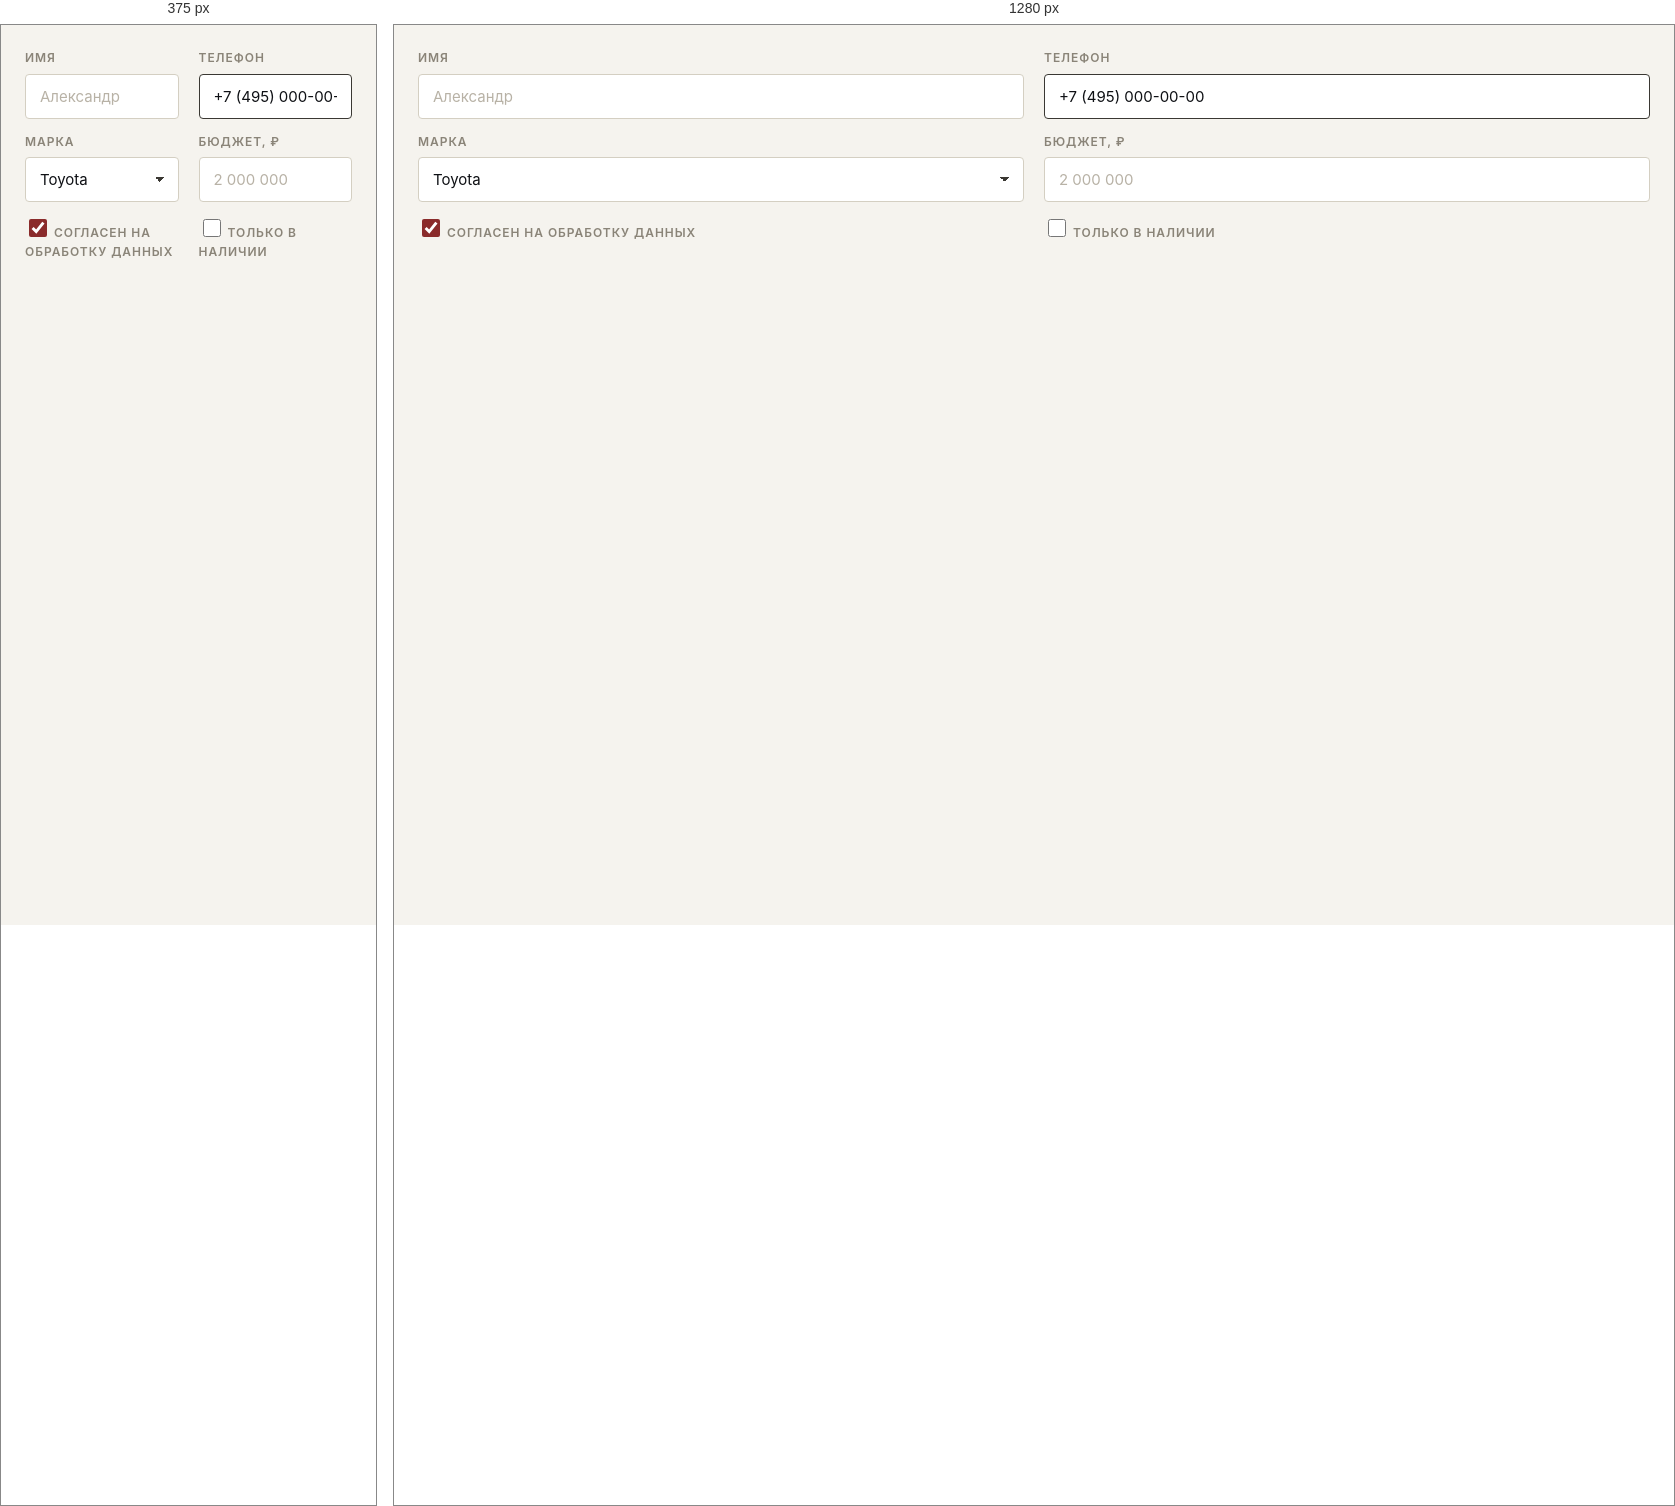
Rendered at 375 px and 1280 px, left to right.

<!-- file: inputs.html -->
<!doctype html>
<html lang="ru"><head><meta charset="utf-8"><title>Inputs</title>
<link rel="stylesheet" href="../colors_and_type.css">
<style>
  body { padding: 24px; }
  .grid { display: grid; grid-template-columns: 1fr 1fr; gap: 14px 20px; }
  .field label { display: block; font-size: 12px; font-weight: 600; letter-spacing: 0.08em; text-transform: uppercase; color: var(--fg-muted); margin-bottom: 6px; }
  .input { width: 100%; padding: 12px 14px; font-family: var(--font-sans); font-size: 15px; color: var(--ink-10); background: #fff; border: 1px solid var(--ink-85); border-radius: 4px; outline: none; }
  .input::placeholder { color: var(--ink-70); }
  .input:focus { border-color: var(--accent); box-shadow: 0 0 0 3px rgba(138,43,43,0.12); }
  .input.filled { border-color: var(--ink-30); }
  select.input { appearance: none; background-image: linear-gradient(45deg, transparent 50%, var(--ink-30) 50%), linear-gradient(135deg, var(--ink-30) 50%, transparent 50%); background-position: calc(100% - 18px) 19px, calc(100% - 13px) 19px; background-size: 5px 5px, 5px 5px; background-repeat: no-repeat; }
  .check { display: flex; align-items: center; gap: 10px; font-size: 14px; }
  .check input { width: 18px; height: 18px; accent-color: var(--accent); }
</style></head>
<body>
<div class="grid">
  <div class="field"><label>Имя</label><input class="input" placeholder="Александр"></div>
  <div class="field"><label>Телефон</label><input class="input filled" value="+7 (495) 000-00-00"></div>
  <div class="field"><label>Марка</label><select class="input"><option>Toyota</option></select></div>
  <div class="field"><label>Бюджет, ₽</label><input class="input" placeholder="2 000 000"></div>
  <div class="field"><label class="check"><input type="checkbox" checked> Согласен на обработку данных</label></div>
  <div class="field"><label class="check"><input type="checkbox"> Только в наличии</label></div>
</div>
</body></html>


/* @media block from colors_and_type.css */
@media (max-width: 720px) {
  .container {
    padding-left: var(--container-pad-mobile);
    padding-right: var(--container-pad-mobile);
  }
  :root {
    --fs-display-xl: 56px;
    --fs-display-l:  44px;
    --fs-display-m:  32px;
    --fs-h3:         24px;
    --fs-h4:         20px;
  }
}